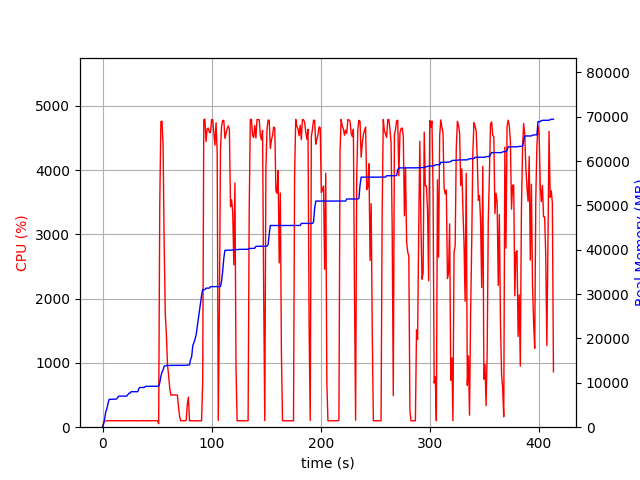

Values plotted in this chart, from the file beside it:
elapsed_time, nproc, cpu, mem_real, mem_virtual
4.0531158447265625e-05, 1, 0.0, 6.91, 3186
1.006, 1, 76.5, 753.2, 1688
2.013, 1, 99.3, 2061, 4944
3.021, 1, 99.2, 3551, 6536
4.028, 1, 100.3, 4181, 6786
5.035, 1, 99.3, 5397, 8578
6.042, 1, 101.2, 6271, 10738
7.049, 1, 100.3, 6281, 10738
8.057, 1, 100.2, 6295, 10738
9.064, 1, 101.3, 6307, 10738
10.07, 1, 100.2, 6307, 10738
11.08, 1, 99.3, 6323, 10738
12.09, 1, 100.2, 6323, 10738
13.09, 1, 100.2, 6411, 10750
14.1, 1, 102.0, 6813, 10750
15.11, 1, 100.1, 7007, 10750
16.12, 1, 100.0, 7007, 10750
17.13, 1, 100.1, 7007, 10750
18.14, 1, 99.1, 7007, 10750
19.15, 1, 100.0, 7007, 10750
20.16, 1, 100.0, 7007, 10750
21.17, 1, 101.1, 7007, 10750
22.18, 1, 100.1, 7007, 10750
23.19, 1, 100.0, 7327, 10750
24.2, 1, 101.1, 7649, 10750
25.21, 1, 99.1, 7681, 10750
26.22, 1, 100.0, 8005, 13310
27.23, 1, 101.2, 8005, 13310
28.24, 1, 100.0, 8005, 13310
29.25, 1, 101.1, 8005, 13310
30.26, 1, 100.1, 8005, 13310
31.27, 1, 100.0, 8005, 13310
32.27, 1, 100.1, 8005, 13310
33.28, 1, 101.0, 8727, 13310
34.29, 1, 101.1, 8949, 13310
35.3, 1, 99.1, 8949, 13310
36.31, 1, 100.1, 8949, 13310
37.32, 1, 103.0, 8957, 13310
38.33, 1, 100.1, 8957, 13310
39.34, 1, 100.0, 9213, 13310
40.35, 1, 100.0, 9213, 13310
41.36, 1, 100.1, 9213, 13310
42.37, 1, 101.1, 9217, 13310
43.38, 1, 100.1, 9217, 13310
44.39, 1, 102.1, 9217, 13310
45.39, 1, 100.1, 9219, 13310
46.4, 1, 100.1, 9219, 13310
47.41, 1, 101.1, 9219, 13310
48.42, 1, 100.1, 9219, 13310
49.43, 1, 102.1, 9219, 13310
50.44, 1, 99.1, 9219, 13310
51.45, 2, 54.5, 9232, 16499
52.46, 1, 3424, 10013, 17452
53.48, 1, 4753, 11450, 18987
54.5, 1, 4761, 12413, 20005
55.52, 1, 4380, 12908, 20584
56.53, 1, 2830, 13757, 21499
57.54, 1, 1762, 13844, 21531
58.55, 1, 1436, 13902, 21619
59.56, 1, 968.8, 13914, 21619
... 349 more rows
